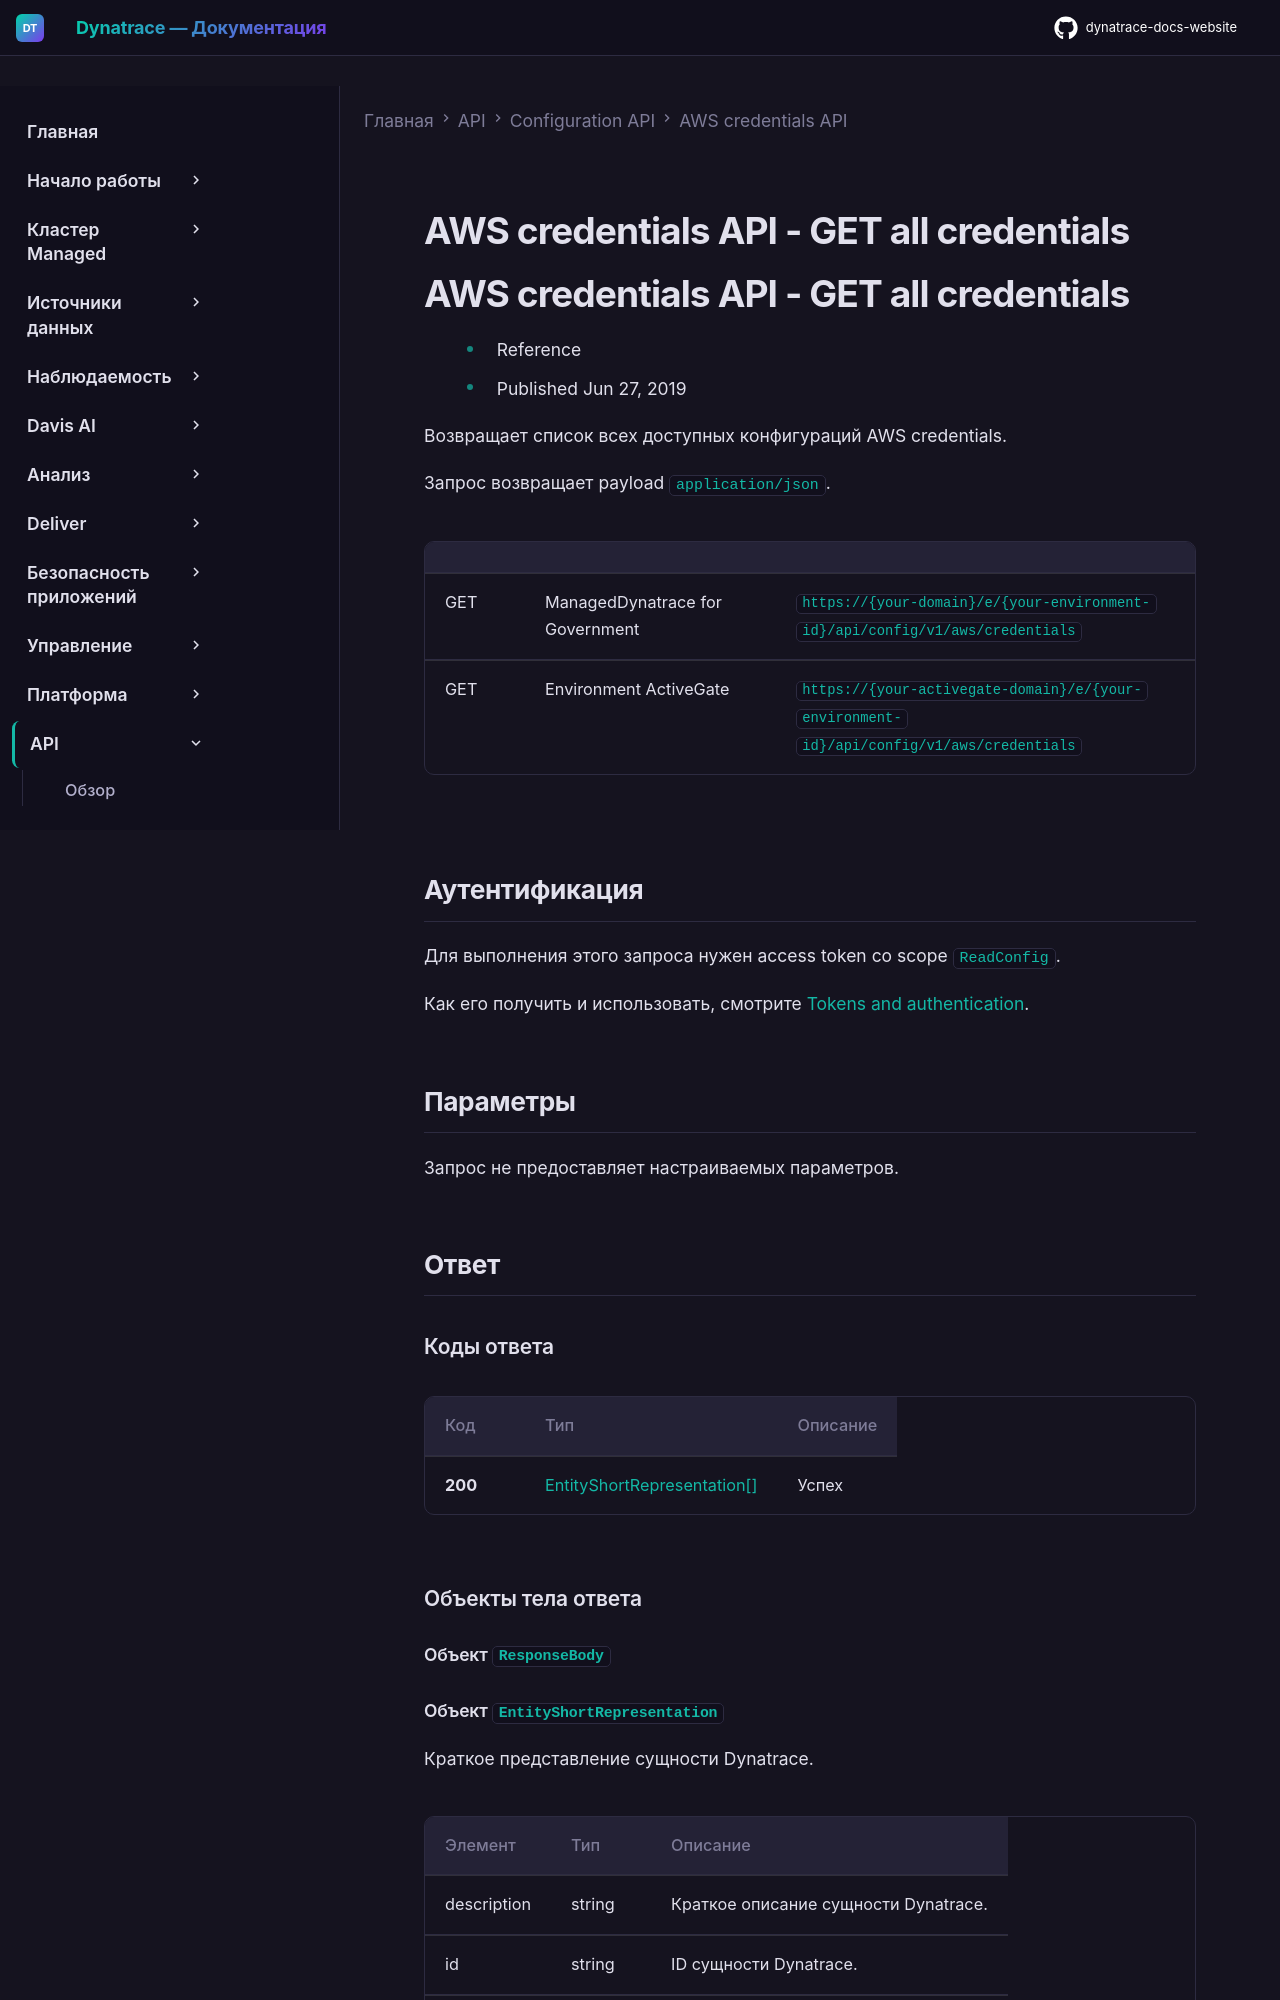

repository: Yerkebulan-Ardabayev/dynatrace-docs-website · page: managed-ru/dynatrace-api/configuration-api/aws-credentials-api/get-all/index.html · generator: mkdocs

---
title: AWS credentials API - GET all credentials
source: https://docs.dynatrace.com/managed/dynatrace-api/configuration-api/aws-credentials-api/get-all
scraped: 2026-05-12T11:15:13.154235
---

# AWS credentials API - GET all credentials

# AWS credentials API - GET all credentials

* Reference
* Published Jun 27, 2019

Возвращает список всех доступных конфигураций AWS credentials.

Запрос возвращает payload `application/json`.

|  |  |  |
| --- | --- | --- |
| GET | ManagedDynatrace for Government | `https://{your-domain}/e/{your-environment-id}/api/config/v1/aws/credentials` |
| GET | Environment ActiveGate | `https://{your-activegate-domain}/e/{your-environment-id}/api/config/v1/aws/credentials` |

## Аутентификация

Для выполнения этого запроса нужен access token со scope `ReadConfig`.

Как его получить и использовать, смотрите [Tokens and authentication](/managed/discover-dynatrace/references/dynatrace-api/basics/dynatrace-api-authentication).

## Параметры

Запрос не предоставляет настраиваемых параметров.

## Ответ
